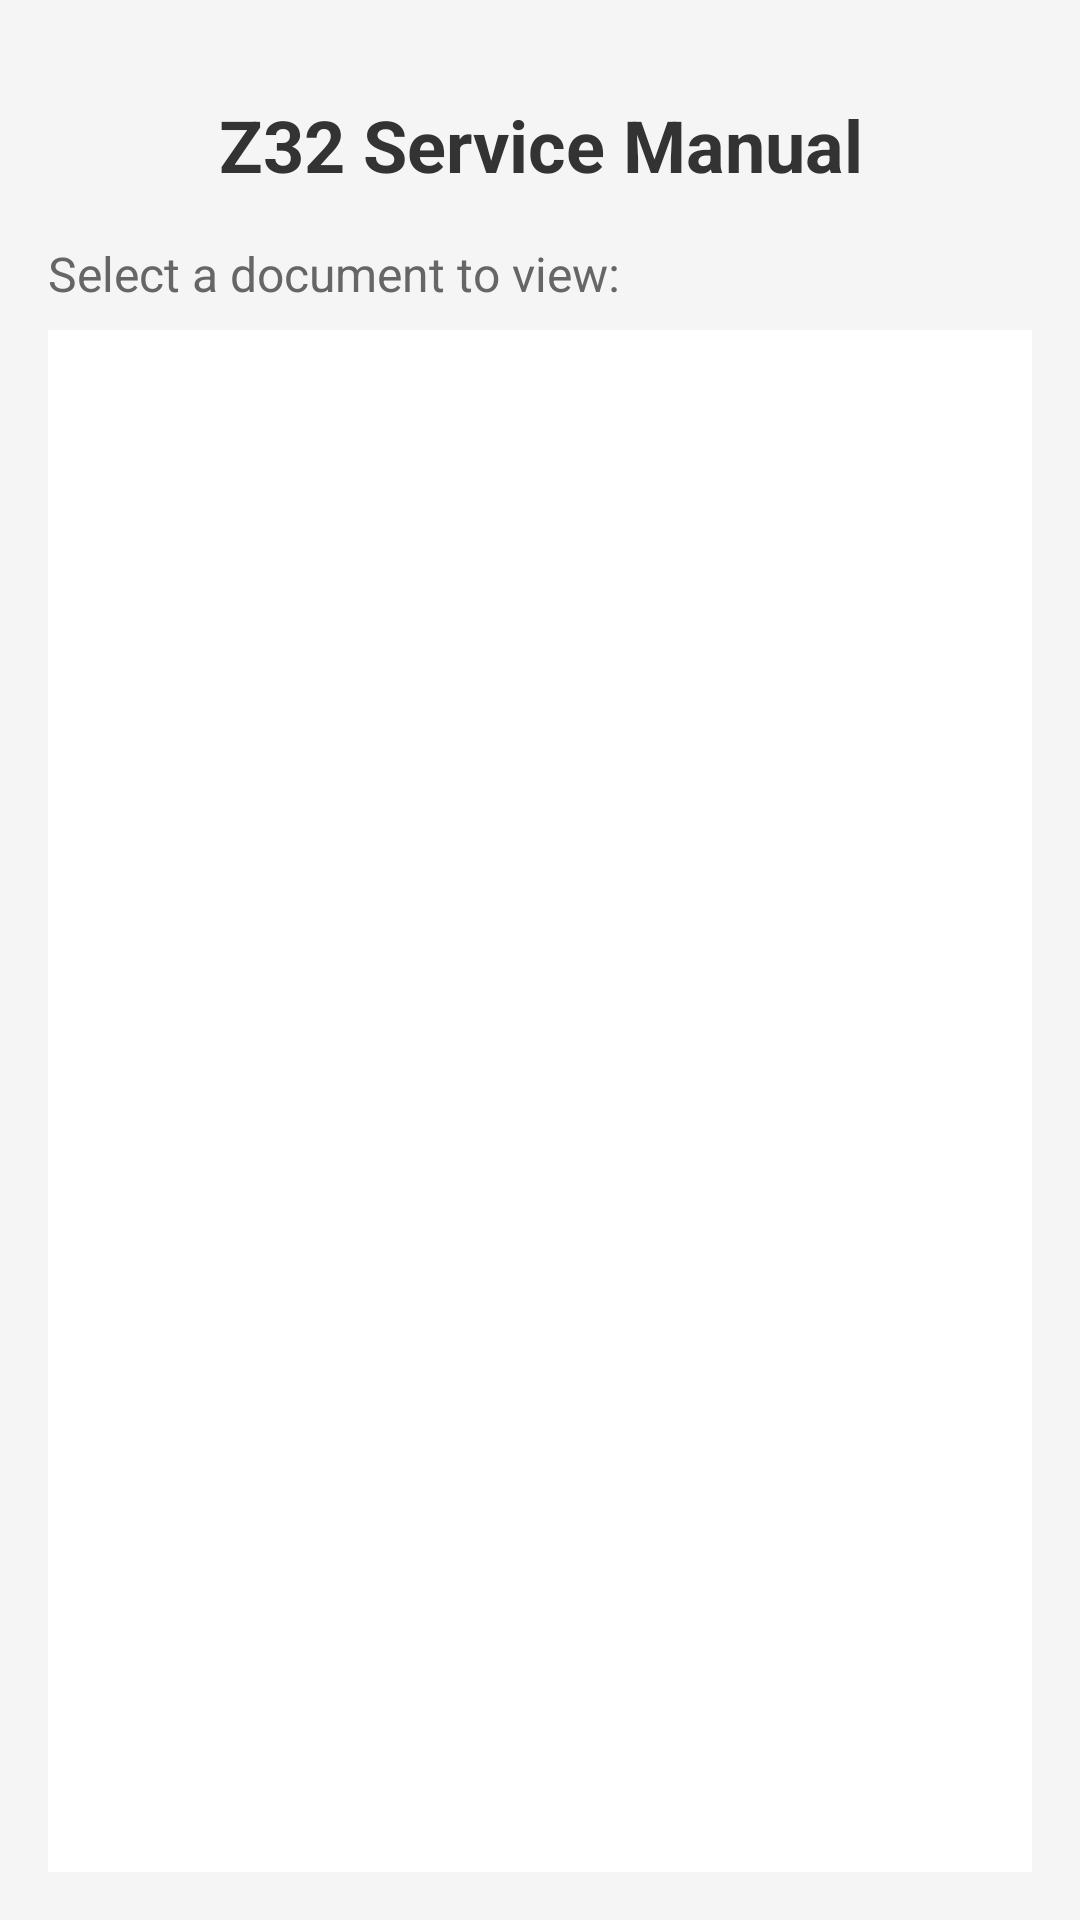

The Android layout XML behind this screen, and the referenced resources:
<!-- AndroidManifest.xml: application theme AppTheme -->
<!-- res/layout/activity_main.xml -->
<?xml version="1.0" encoding="utf-8"?>
<LinearLayout xmlns:android="http://schemas.android.com/apk/res/android"
    android:layout_width="match_parent"
    android:layout_height="match_parent"
    android:orientation="vertical"
    android:padding="16dp"
    android:background="#f5f5f5"
    android:fitsSystemWindows="true">
    
    <TextView
        android:layout_width="match_parent"
        android:layout_height="wrap_content"
        android:text="Z32 Service Manual"
        android:textSize="24sp"
        android:textStyle="bold"
        android:textColor="#333333"
        android:gravity="center"
        android:paddingTop="16dp"
        android:paddingBottom="16dp" />
    
    <TextView
        android:layout_width="match_parent"
        android:layout_height="wrap_content"
        android:text="Select a document to view:"
        android:textSize="16sp"
        android:textColor="#666666"
        android:paddingBottom="8dp" />
    
    <ListView
        android:id="@+id/pdfListView"
        android:layout_width="match_parent"
        android:layout_height="0dp"
        android:layout_weight="1"
        android:divider="#cccccc"
        android:dividerHeight="1dp"
        android:background="#ffffff"
        android:paddingBottom="16dp"
        android:clipToPadding="false" />
    
</LinearLayout>
<!-- resources referenced by this layout -->
<resources>
  <style name="AppTheme" parent="Theme.AppCompat.Light.DarkActionBar">
          
          <item name="colorPrimary">#1976D2</item>
          <item name="colorPrimaryDark">#0D47A1</item>
          <item name="colorAccent">#FF5722</item>
      </style>
</resources>
